The GitHub repository jadetangyy0820/CLIP contains a labelled image folder "roboflowIsoObj_Clip" with 14 categories: 11111-Egg, 22222-Banana, 33333-Butter, 4157005670-almondmilk, 44444-DietCoke, 55555-Coke, 7874222803-sugar, almond, banana, butter, coke, dietcoke, egg, sugar. Examples follow, each with its label.

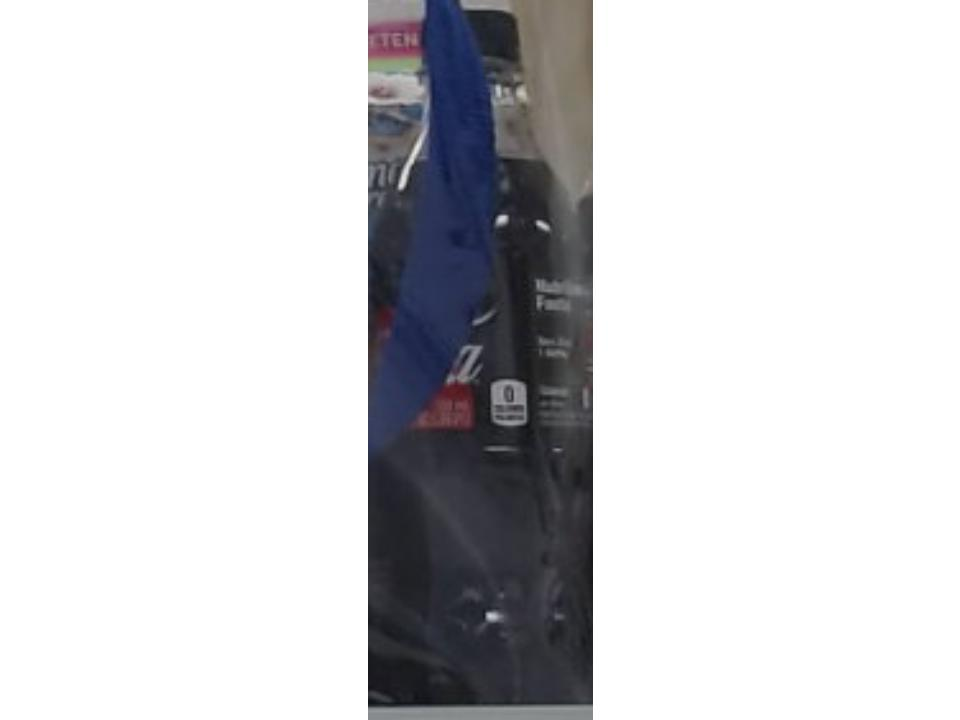
Label: coke

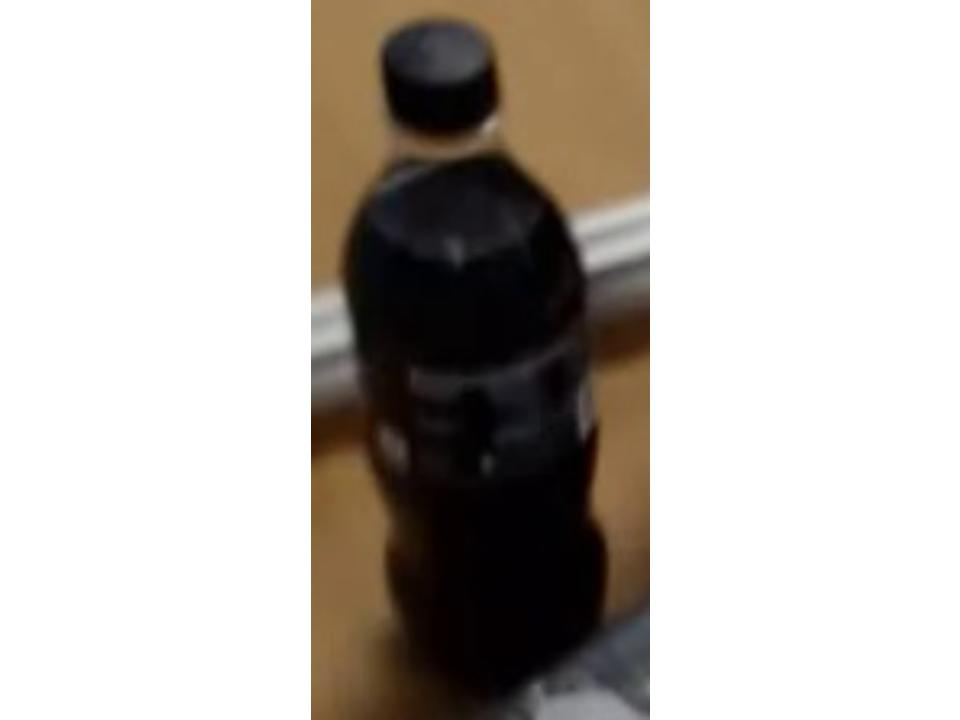
Label: 55555-Coke

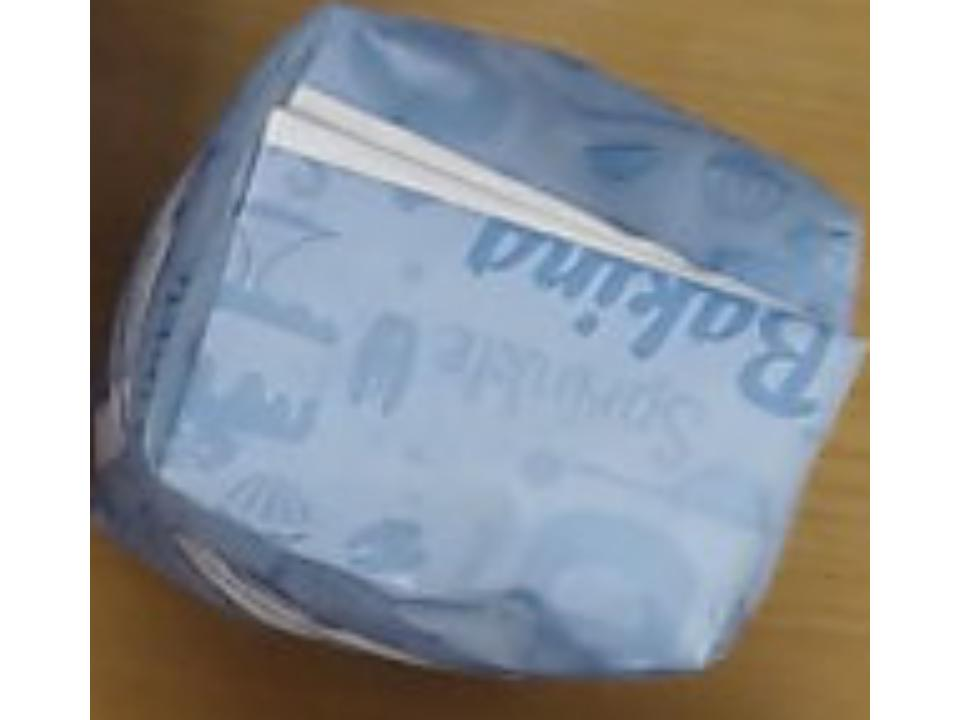
Label: sugar

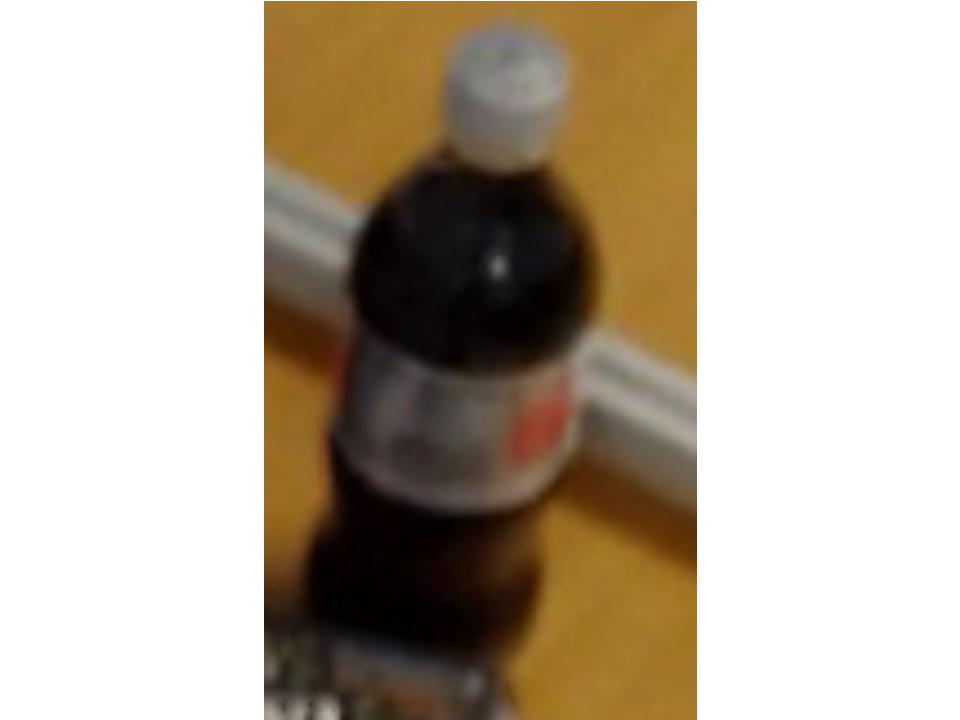
Label: 44444-DietCoke

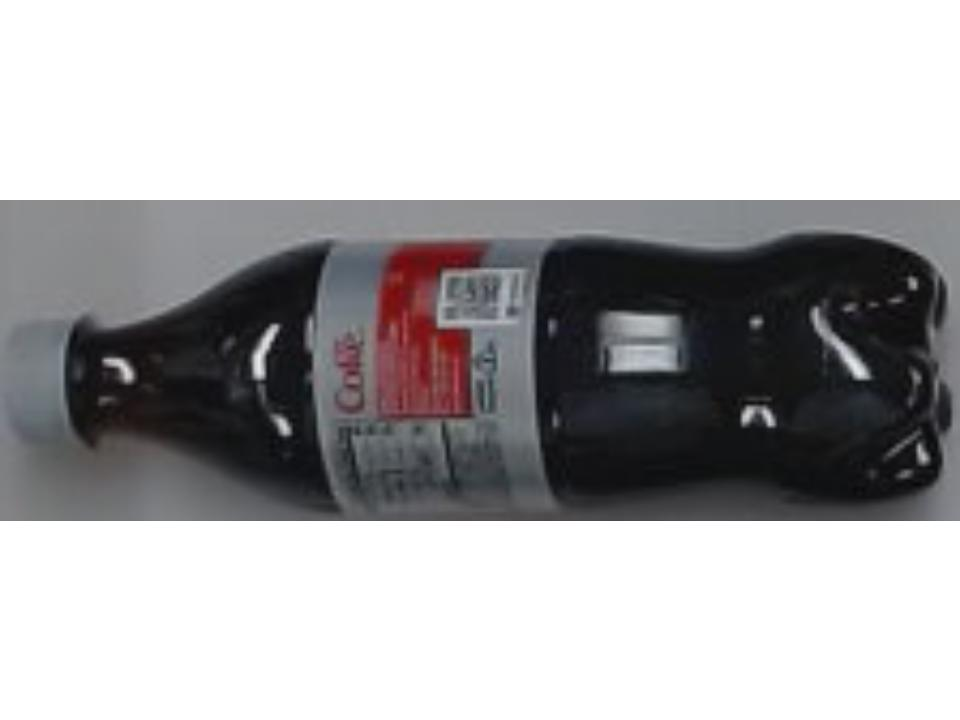
Label: dietcoke

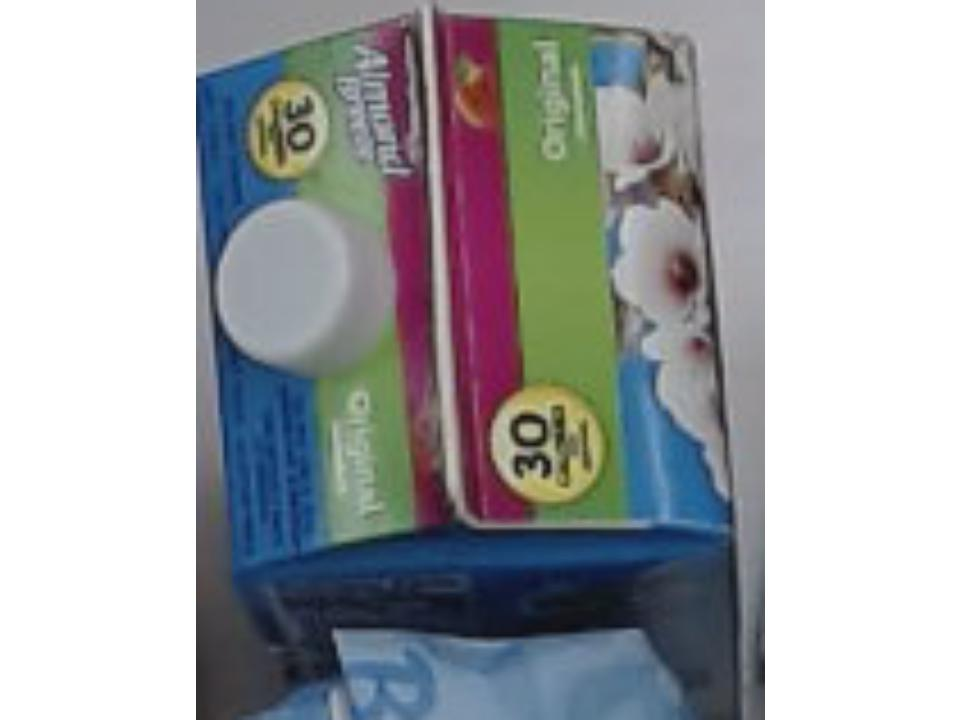
Label: 4157005670-almondmilk
